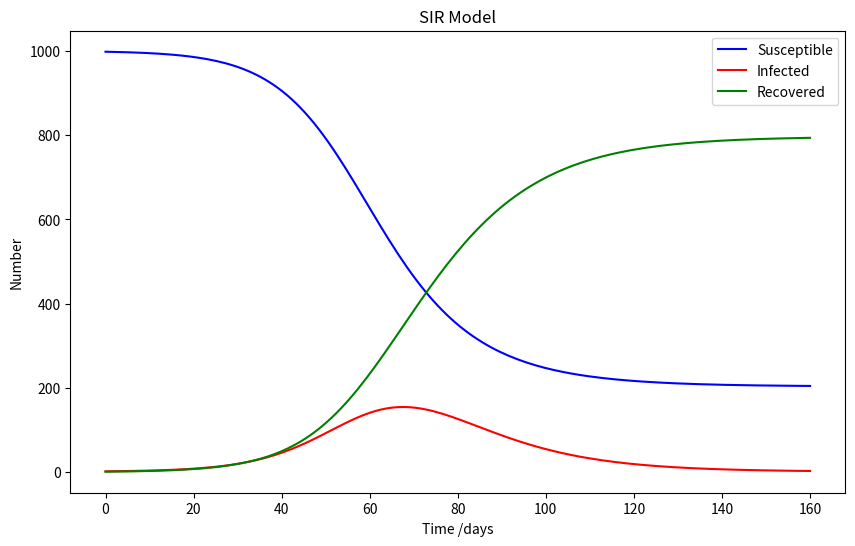

This chart was generated by the following Python code:
import matplotlib.pyplot as plt
import numpy as np
from scipy.integrate import odeint

# SIR model differential equations
def sir_model(y, t, N, beta, gamma):
    S, I, R = y
    dSdt = -beta * S * I / N
    dIdt = beta * S * I / N - gamma * I
    dRdt = gamma * I
    return dSdt, dIdt, dRdt

# Total population, N
N = 1000

# Initial number of infected and recovered individuals
I0 = 1
R0 = 0

# Everyone else is susceptible to infection initially
S0 = N - I0 - R0

# Contact rate, beta, and mean recovery rate, gamma (in 1/days)
beta = 0.2
gamma = 1./10 

# Time grid (in days)
t = np.linspace(0, 160, 160)

# Initial conditions vector
y0 = S0, I0, R0

# Integrate the SIR equations over the time grid
ret = odeint(sir_model, y0, t, args=(N, beta, gamma))
S, I, R = ret.T

# Plot the data
plt.figure(figsize=(10, 6))
plt.plot(t, S, 'b', label='Susceptible')
plt.plot(t, I, 'r', label='Infected')
plt.plot(t, R, 'g', label='Recovered')
plt.xlabel('Time /days')
plt.ylabel('Number')
plt.title('SIR Model')
plt.legend()
plt.show()
